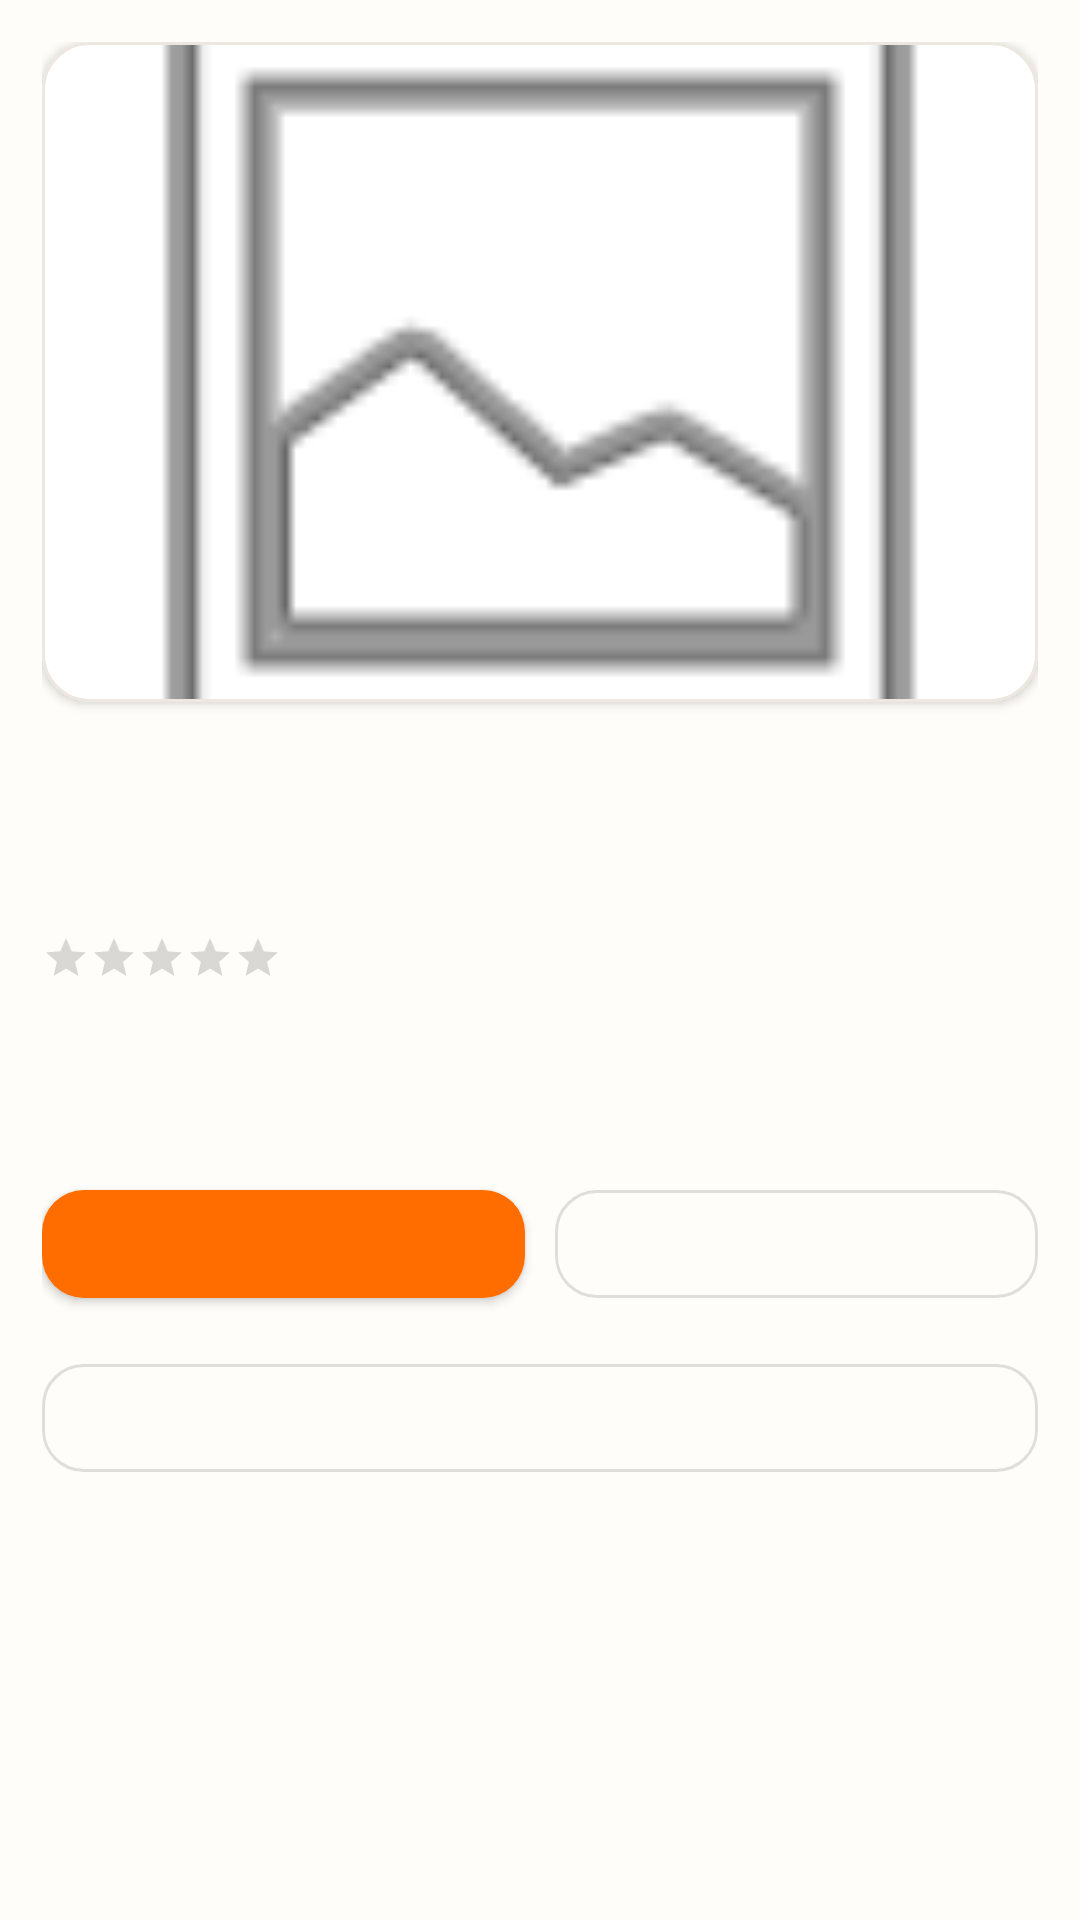

Produce the Android XML layout that renders to this screen, including the resource entries it uses.
<!-- AndroidManifest.xml: application theme Theme.LocalCuisine -->
<!-- res/layout/fragment_food_detail.xml -->
<?xml version="1.0" encoding="utf-8"?>
<androidx.coordinatorlayout.widget.CoordinatorLayout xmlns:android="http://schemas.android.com/apk/res/android"
    xmlns:app="http://schemas.android.com/apk/res-auto"
    android:layout_width="match_parent"
    android:layout_height="match_parent"
    android:background="@color/bg">

    <androidx.core.widget.NestedScrollView
        android:layout_width="match_parent"
        android:layout_height="match_parent"
        android:padding="@dimen/space_m"
        app:layout_behavior="@string/appbar_scrolling_view_behavior">

        <LinearLayout
            android:layout_width="match_parent"
            android:layout_height="wrap_content"
            android:orientation="vertical">

            <com.google.android.material.card.MaterialCardView
                android:layout_width="match_parent"
                android:layout_height="220dp"
                app:cardCornerRadius="@dimen/radius_card"
                app:cardElevation="2dp"
                app:strokeColor="@color/divider"
                app:strokeWidth="1dp">

                <ImageView
                    android:id="@+id/imgHeader"
                    android:layout_width="match_parent"
                    android:layout_height="match_parent"
                    android:scaleType="centerCrop"
                    android:src="@android:drawable/ic_menu_gallery" />
            </com.google.android.material.card.MaterialCardView>

            <TextView
                android:id="@+id/txtFoodName"
                android:layout_width="match_parent"
                android:layout_height="wrap_content"
                android:paddingTop="@dimen/space_m"
                android:text=""
                android:textSize="24sp"
                android:textStyle="bold" />

            <TextView
                android:id="@+id/txtMeta"
                android:layout_width="match_parent"
                android:layout_height="wrap_content"
                android:paddingTop="4dp"
                android:text=""
                android:textColor="@color/text_secondary" />

            <LinearLayout
                android:layout_width="wrap_content"
                android:layout_height="wrap_content"
                android:gravity="center_vertical"
                android:orientation="horizontal"
                android:paddingTop="6dp">

                <RatingBar
                    android:id="@+id/ratingBar"
                    style="?attr/ratingBarStyleSmall"
                    android:layout_width="wrap_content"
                    android:layout_height="wrap_content"
                    android:isIndicator="true"
                    android:numStars="5"
                    android:stepSize="0.5" />


                <TextView
                    android:id="@+id/txtRateHint"
                    android:layout_width="wrap_content"
                    android:layout_height="wrap_content"
                    android:paddingTop="4dp"
                    android:text=""
                    android:textColor="@color/text_secondary"
                    android:textSize="12sp" />


                <TextView
                    android:id="@+id/txtRatingCount"
                    android:layout_width="wrap_content"
                    android:layout_height="wrap_content"
                    android:paddingStart="6dp"
                    android:text=""
                    android:textColor="@color/text_secondary"
                    android:textSize="14sp" />
            </LinearLayout>


            <com.google.android.material.chip.ChipGroup
                android:id="@+id/chipGroupTags"
                android:layout_width="match_parent"
                android:layout_height="wrap_content"
                android:paddingTop="@dimen/space_s"
                app:chipSpacingHorizontal="8dp"
                app:chipSpacingVertical="8dp" />

            <TextView
                android:id="@+id/txtFoodDescription"
                android:layout_width="match_parent"
                android:layout_height="wrap_content"
                android:lineSpacingExtra="4dp"
                android:paddingTop="@dimen/space_m"
                android:text="" />

            <LinearLayout
                android:layout_width="match_parent"
                android:layout_height="wrap_content"
                android:orientation="horizontal"
                android:paddingTop="@dimen/space_l">

                <com.google.android.material.button.MaterialButton
                    android:id="@+id/btnFavorite"
                    android:layout_width="0dp"
                    android:layout_height="wrap_content"
                    android:layout_weight="1"
                    android:text=""
                    android:textSize="14sp"
                    app:cornerRadius="14dp" />

                <com.google.android.material.button.MaterialButton
                    android:id="@+id/btnReview"
                    style="?attr/materialButtonOutlinedStyle"
                    android:layout_width="0dp"
                    android:layout_height="wrap_content"
                    android:layout_marginStart="@dimen/space_s"
                    android:layout_weight="1"
                    android:text=""
                    android:textSize="14sp"
                    app:cornerRadius="14dp" />

            </LinearLayout>

            <com.google.android.material.button.MaterialButton
                android:id="@+id/btnMap"
                style="?attr/materialButtonOutlinedStyle"
                android:layout_width="match_parent"
                android:layout_height="wrap_content"
                android:layout_marginTop="@dimen/space_s"
                android:text=""
                android:textSize="14sp"
                app:cornerRadius="14dp" />


            <TextView
                android:id="@+id/txtReviewTitle"
                android:layout_width="match_parent"
                android:layout_height="wrap_content"
                android:paddingTop="@dimen/space_l"
                android:text=""
                android:textSize="18sp"
                android:textStyle="bold" />

            <androidx.recyclerview.widget.RecyclerView
                android:id="@+id/rvReviews"
                android:layout_width="match_parent"
                android:layout_height="wrap_content"
                android:nestedScrollingEnabled="false"
                android:overScrollMode="never"
                android:paddingTop="@dimen/space_s" />

            <TextView
                android:id="@+id/btnSeeMoreReviews"
                android:layout_width="wrap_content"
                android:layout_height="wrap_content"
                android:paddingTop="8dp"
                android:text=""
                android:textColor="?attr/colorPrimary"
                android:visibility="gone" />


            <TextView
                android:id="@+id/txtRecommendTitle"
                android:layout_width="match_parent"
                android:layout_height="wrap_content"
                android:paddingTop="@dimen/space_l"
                android:text=""
                android:textSize="18sp"
                android:textStyle="bold" />

            <androidx.recyclerview.widget.RecyclerView
                android:id="@+id/recyclerRecommend"
                android:layout_width="match_parent"
                android:layout_height="wrap_content"
                android:overScrollMode="never"
                android:paddingTop="@dimen/space_s" />

        </LinearLayout>


    </androidx.core.widget.NestedScrollView>

</androidx.coordinatorlayout.widget.CoordinatorLayout>
<!-- resources referenced by this layout -->
<resources>
  <color name="bg">#FFFDF9</color>
  <color name="divider">#EDE7E0</color>
  <color name="text_secondary">#6B6B6B</color>
  <dimen name="radius_card">16dp</dimen>
  <dimen name="space_l">18dp</dimen>
  <dimen name="space_m">14dp</dimen>
  <dimen name="space_s">10dp</dimen>
  <style name="Theme.LocalCuisine" parent="Theme.MaterialComponents.Light.NoActionBar">
  
          <item name="colorPrimary">@color/brand_orange</item>
          <item name="colorPrimaryVariant">@color/brand_orange_dark</item>
          <item name="colorSecondary">@color/brand_orange</item>
  
          
          <item name="android:statusBarColor">@color/bg</item>
          <item name="android:windowLightStatusBar">true</item>
  
          <item name="android:windowBackground">@color/bg</item>
          <item name="android:textColorPrimary">@color/text_primary</item>
          <item name="android:textColorSecondary">@color/text_secondary</item>
  
          <item name="shapeAppearanceMediumComponent">@style/ShapeAppearance.LocalCuisine.Medium
          </item>
          <item name="shapeAppearanceSmallComponent">@style/ShapeAppearance.LocalCuisine.Small</item>
      </style>
  <color name="brand_orange">#FF6D00</color>
  <color name="brand_orange_dark">#E65100</color>
  <color name="text_primary">#1F1F1F</color>
  <style name="ShapeAppearance.LocalCuisine.Medium" parent="ShapeAppearance.MaterialComponents.MediumComponent">
          <item name="cornerSize">@dimen/radius_card</item>
      </style>
  <style name="ShapeAppearance.LocalCuisine.Small" parent="ShapeAppearance.MaterialComponents.SmallComponent">
          <item name="cornerSize">12dp</item>
      </style>
</resources>
